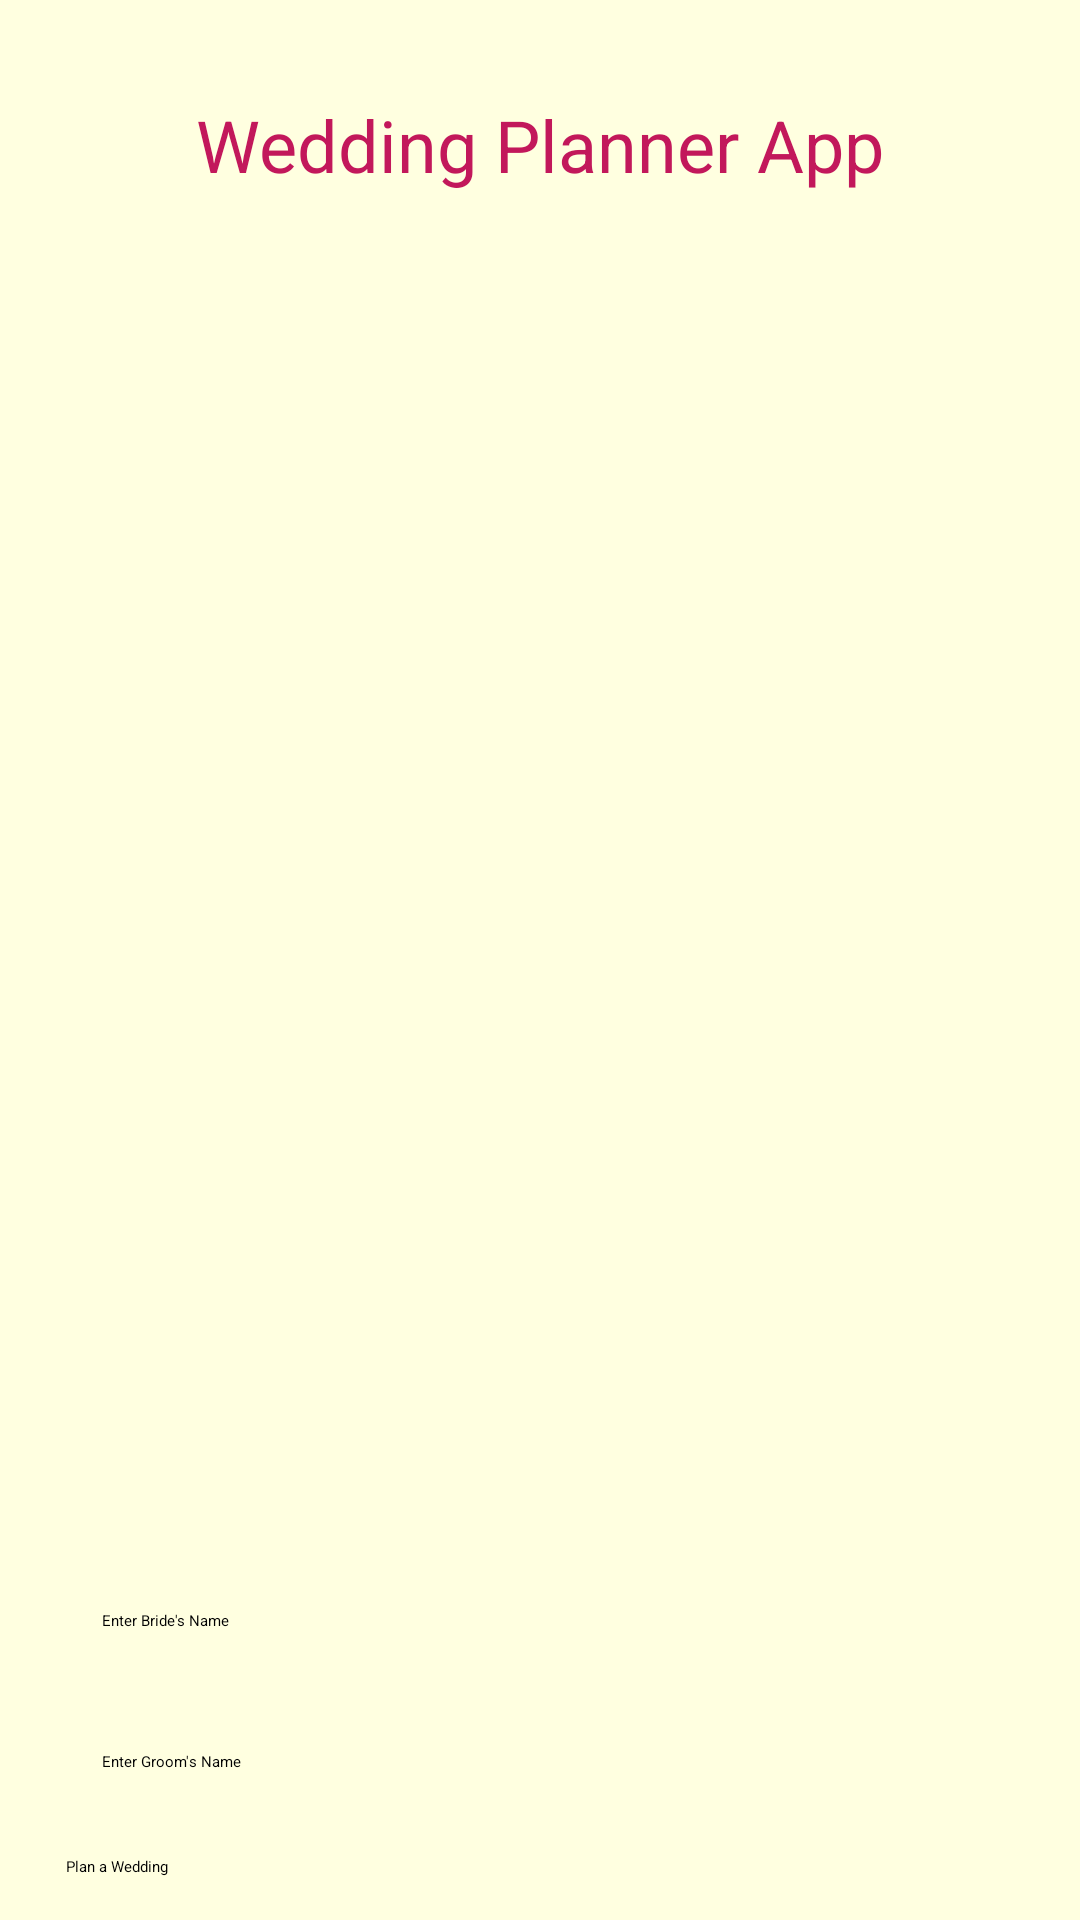

This screen was rendered from an Android layout file. Write that file and the resources it references.
<!-- AndroidManifest.xml: application theme Theme.WeddingPlanner -->
<!-- res/layout/activity_home.xml -->
<?xml version="1.0" encoding="utf-8"?>
<ScrollView xmlns:android="http://schemas.android.com/apk/res/android"
    android:layout_width="match_parent"
    android:layout_height="match_parent"
    android:background="#FFFFE0">

    <RelativeLayout
        android:layout_width="match_parent"
        android:layout_height="wrap_content"
        android:padding="22dp"
        android:background="#FFFFE0">

        <TextView
            android:id="@+id/textViewCreator"
            android:layout_width="wrap_content"
            android:layout_height="wrap_content"
            android:text="Wedding Planner App"
            android:textColor="#c2185b"
            android:textSize="24sp"
            android:layout_centerHorizontal="true"
            android:layout_marginTop="10dp" />

        <TextView
            android:id="@+id/welcomeText"
            android:layout_width="wrap_content"
            android:layout_height="wrap_content"
            android:layout_below="@id/textViewCreator"
            android:layout_centerHorizontal="true"
            android:textSize="24sp"
            android:textColor="#c2185b" />
        
        <ImageView
            android:id="@+id/imageViewLogo"
            android:layout_width="400dp"
            android:layout_height="400dp"
            android:src="@drawable/img123"
            android:layout_below="@id/welcomeText"
            android:layout_centerHorizontal="true"
            android:layout_marginTop="12dp" />

        <EditText
            android:id="@+id/editTextBrideName"
            android:layout_width="match_parent"
            android:layout_height="wrap_content"
            android:layout_below="@id/imageViewLogo"
            android:layout_marginTop="16dp"
            android:hint="Enter Bride's Name"
            android:padding="12dp"
            android:inputType="textPersonName" />

        <EditText
            android:id="@+id/editTextGroomName"
            android:layout_width="match_parent"
            android:layout_height="wrap_content"
            android:layout_below="@id/editTextBrideName"
            android:layout_marginTop="16dp"
            android:hint="Enter Groom's Name"
            android:padding="12dp"
            android:inputType="textPersonName" />

        <Button
            android:id="@+id/buttonPlanWedding"
            android:layout_width="match_parent"
            android:layout_height="wrap_content"
            android:layout_below="@id/editTextGroomName"
            android:layout_marginTop="16dp"
            android:text="Plan a Wedding" />

        <Button
            android:id="@+id/buttonCatering"
            android:layout_width="match_parent"
            android:layout_height="wrap_content"
            android:layout_below="@id/buttonPlanWedding"
            android:layout_marginTop="16dp"
            android:text="Manage Catering" />

        <Button
            android:id="@+id/buttonWeddingTheme"
            android:layout_width="match_parent"
            android:layout_height="wrap_content"
            android:layout_below="@id/buttonCatering"
            android:layout_marginTop="16dp"
            android:text="Choose Wedding Theme" />

        <Button
            android:id="@+id/buttonInvitations"
            android:layout_width="match_parent"
            android:layout_height="wrap_content"
            android:layout_below="@id/buttonWeddingTheme"
            android:layout_marginTop="16dp"
            android:text="Send Invitations" />

        <Button
            android:id="@+id/buttonExit"
            android:layout_width="match_parent"
            android:layout_height="wrap_content"
            android:layout_below="@id/buttonInvitations"
            android:layout_marginTop="16dp"
            android:text="Exit" />

    </RelativeLayout>
</ScrollView>
<!-- resources referenced by this layout -->
<resources>

</resources>
